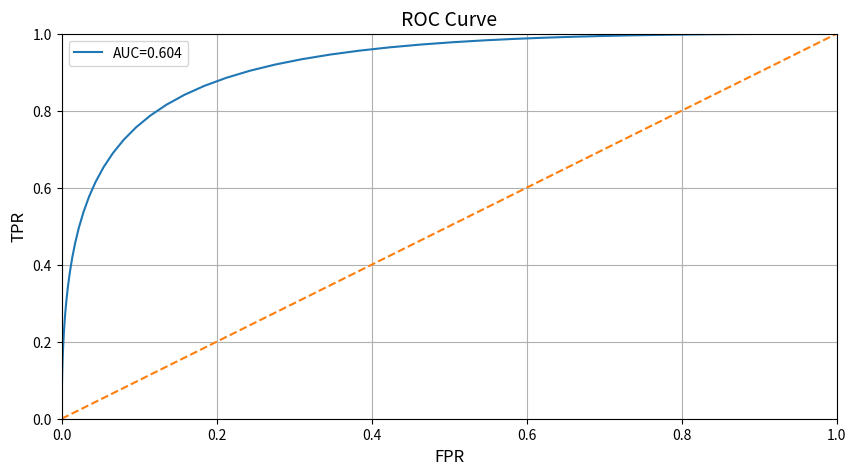

Reproduce this figure in Python.
import numpy as np
import matplotlib.pyplot as plt

def pdf(x, std, mean):
    cons = 1.0 / np.sqrt(2*np.pi*(std**2))
    pdf_normal_dist = cons*np.exp(-((x-mean)**2)/(2.0*(std**2)))
    return pdf_normal_dist
x = np.linspace(0, 1, num=100)
good_pdf = pdf(x,0.1,0.4)
bad_pdf = pdf(x,0.1,0.6)

def plot_roc(good_pdf, bad_pdf, ax):
    #Total
    total_bad = np.sum(bad_pdf)
    total_good = np.sum(good_pdf)
    #Cumulative sum
    cum_TP = 0
    cum_FP = 0
    #TPR and FPR list initialization
    TPR_list=[]
    FPR_list=[]
    #Iteratre through all values of x
    for i in range(len(x)):
        #We are only interested in non-zero values of bad
        if bad_pdf[i]>0:
            cum_TP+=bad_pdf[len(x)-1-i]
            cum_FP+=good_pdf[len(x)-1-i]
        FPR=cum_FP/total_good
        TPR=cum_TP/total_bad
        TPR_list.append(TPR)
        FPR_list.append(FPR)
    #Calculating AUC, taking the 100 timesteps into account
    auc=np.sum(TPR_list)/100
    #Plotting final ROC curve
    ax.plot(FPR_list, TPR_list)
    ax.plot(x,x, "--")
    ax.set_xlim([0,1])
    ax.set_ylim([0,1])
    ax.set_title("ROC Curve", fontsize=14)
    ax.set_ylabel('TPR', fontsize=12)
    ax.set_xlabel('FPR', fontsize=12)
    ax.grid()
    ax.legend(["AUC=%.3f"%auc])

fig, ax = plt.subplots(1,1, figsize=(10,5))
plot_roc(good_pdf, bad_pdf, ax)
plt.show()
